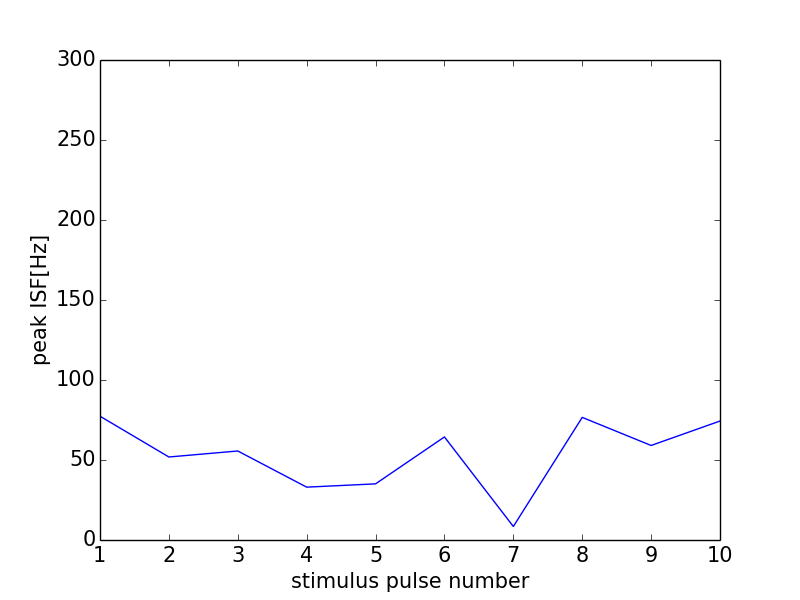

The table this chart was drawn from, first rows:
0, 0.0
0, 0
1, 77.37
2, 51.88
3, 55.63
4, 33.03
5, 35.09
6, 64.41
7, 8.446
8, 76.63
9, 59.08
10, 74.35
11, 0
